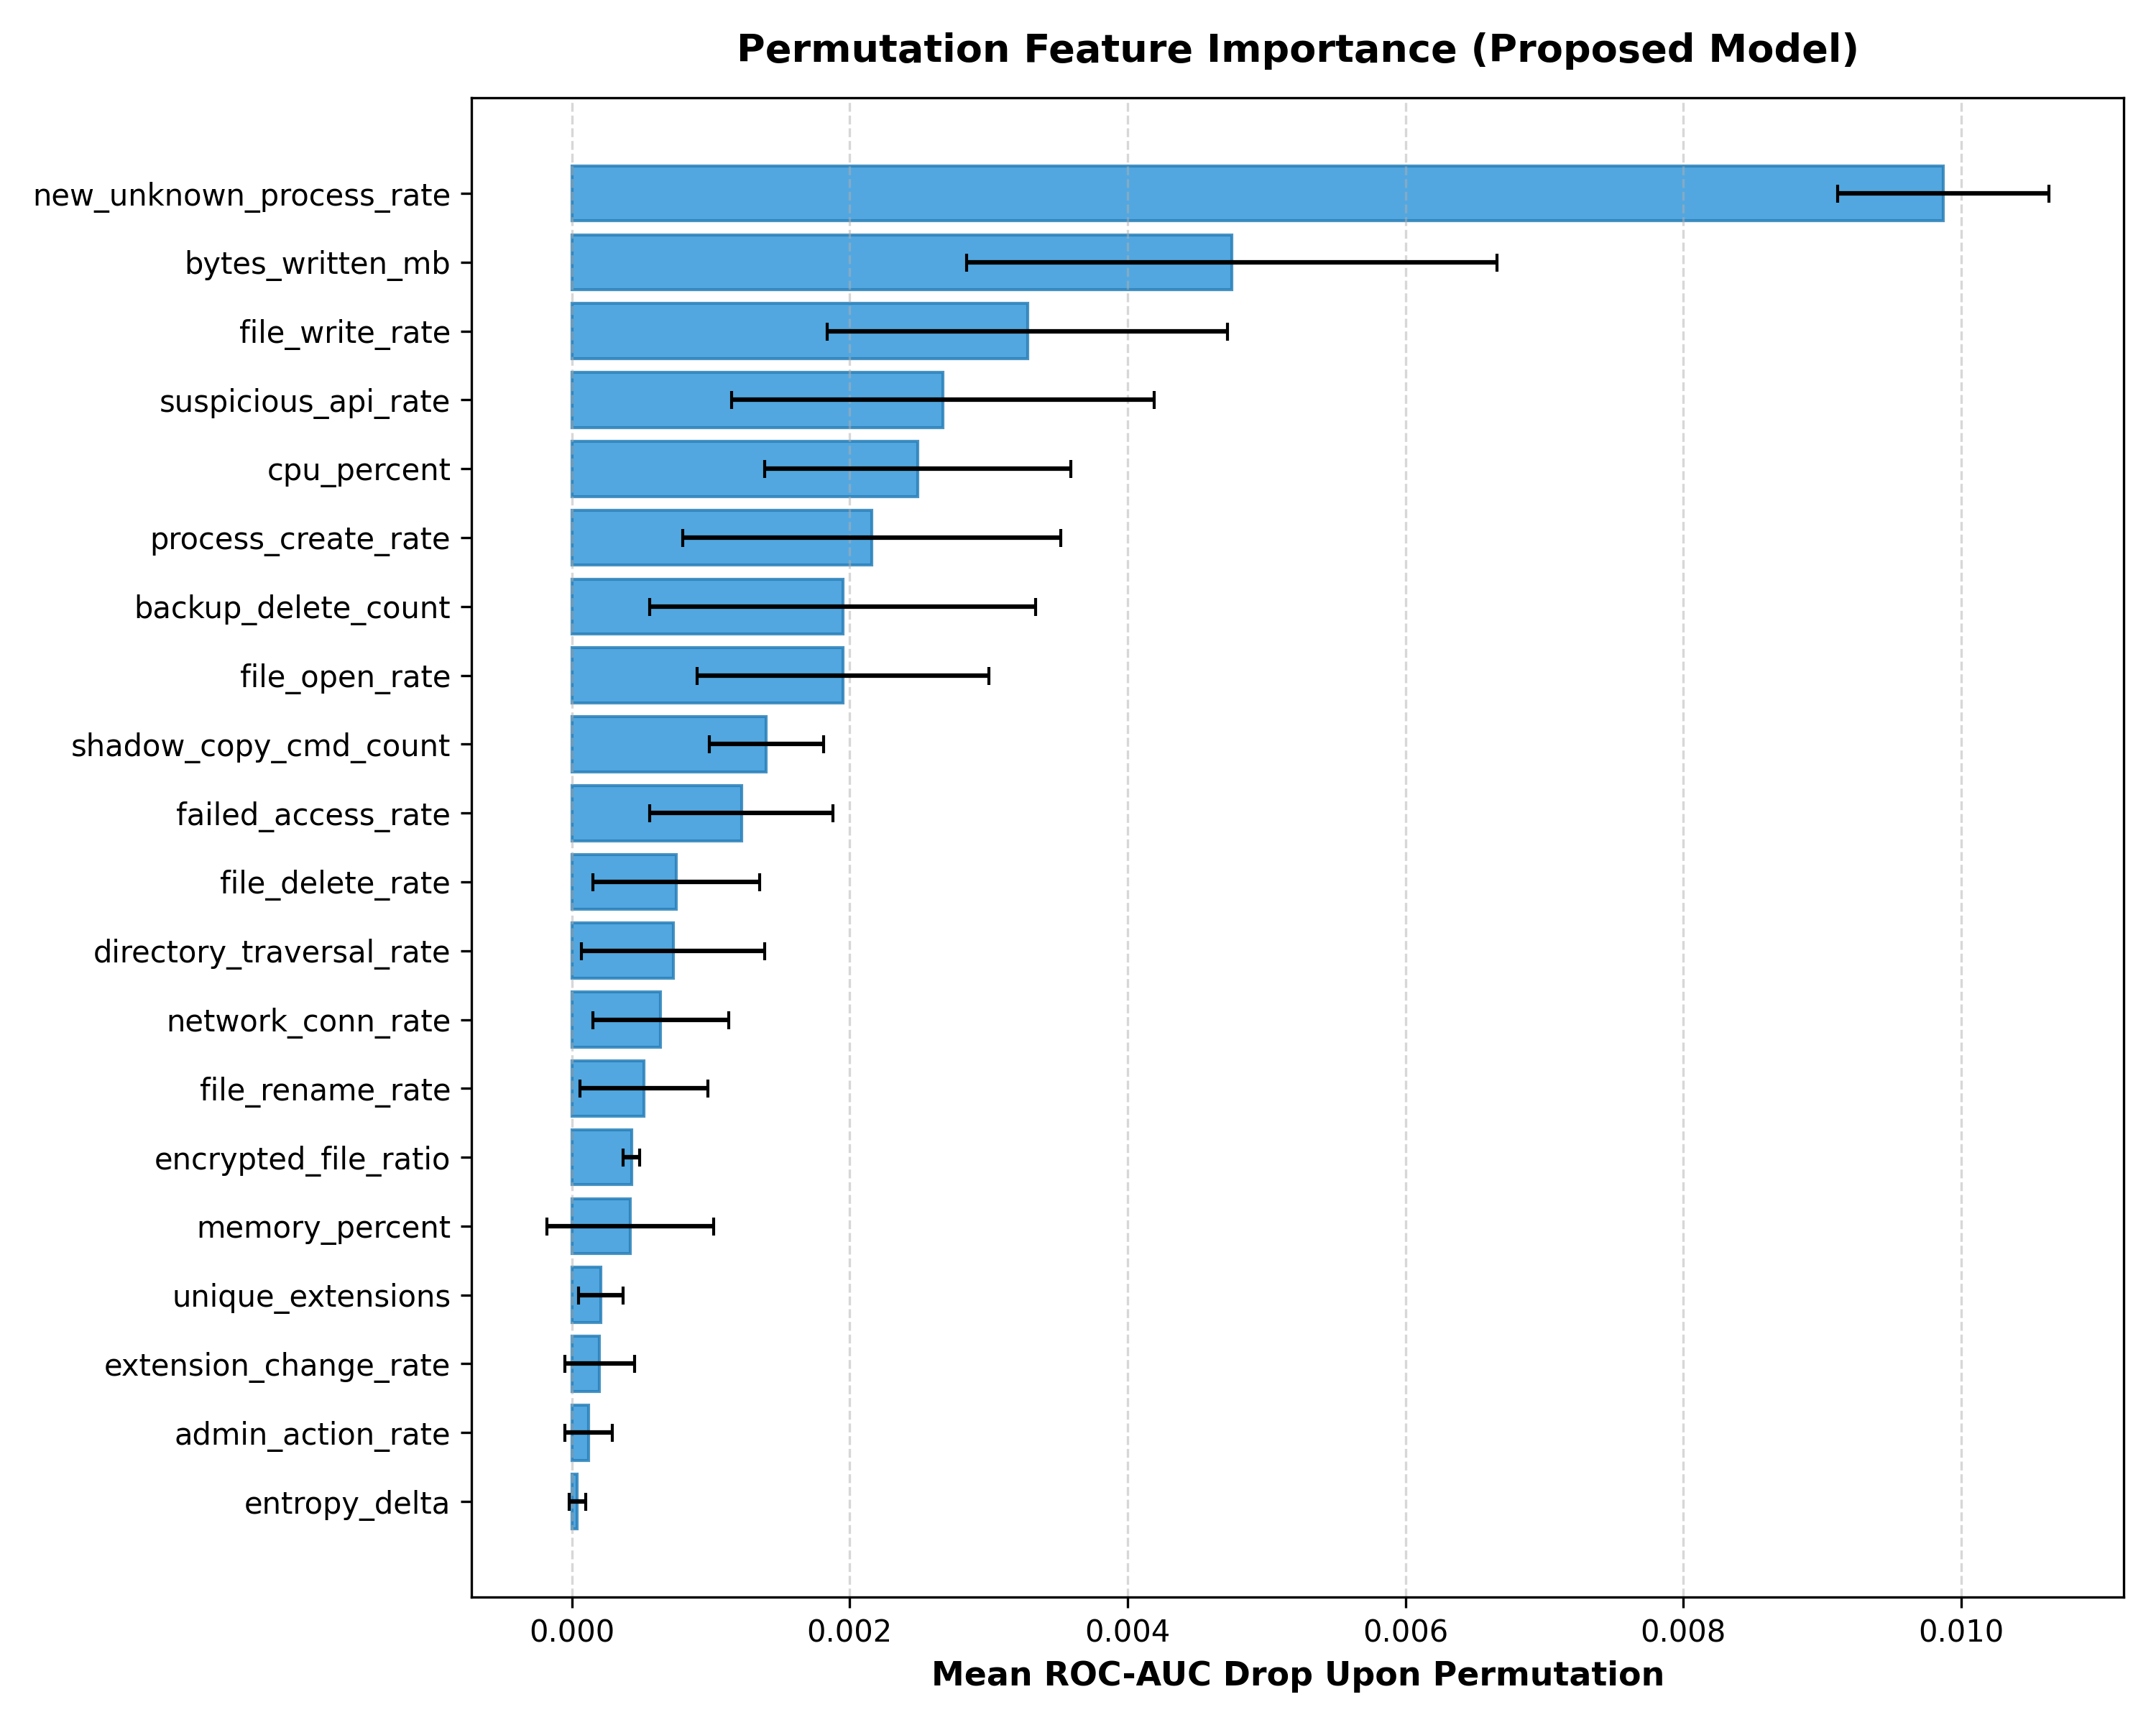

Source data for this figure (header and first rows):
Feature, Mean_AUC_Drop, Std_AUC_Drop
new_unknown_process_rate, 0.00987, 0.00076
bytes_written_mb, 0.00475, 0.00191
file_write_rate, 0.00328, 0.00144
suspicious_api_rate, 0.00267, 0.00152
cpu_percent, 0.00249, 0.0011
process_create_rate, 0.00216, 0.00136
backup_delete_count, 0.00195, 0.00139
file_open_rate, 0.00195, 0.00105
shadow_copy_cmd_count, 0.0014, 0.00041
failed_access_rate, 0.00122, 0.00066
file_delete_rate, 0.00075, 0.0006
directory_traversal_rate, 0.00073, 0.00066
network_conn_rate, 0.00064, 0.00049
file_rename_rate, 0.00052, 0.00046
encrypted_file_ratio, 0.00043, 6e-05
memory_percent, 0.00042, 0.0006
unique_extensions, 0.00021, 0.00016
extension_change_rate, 0.0002, 0.00025
admin_action_rate, 0.00012, 0.00017
entropy_delta, 4e-05, 6e-05
